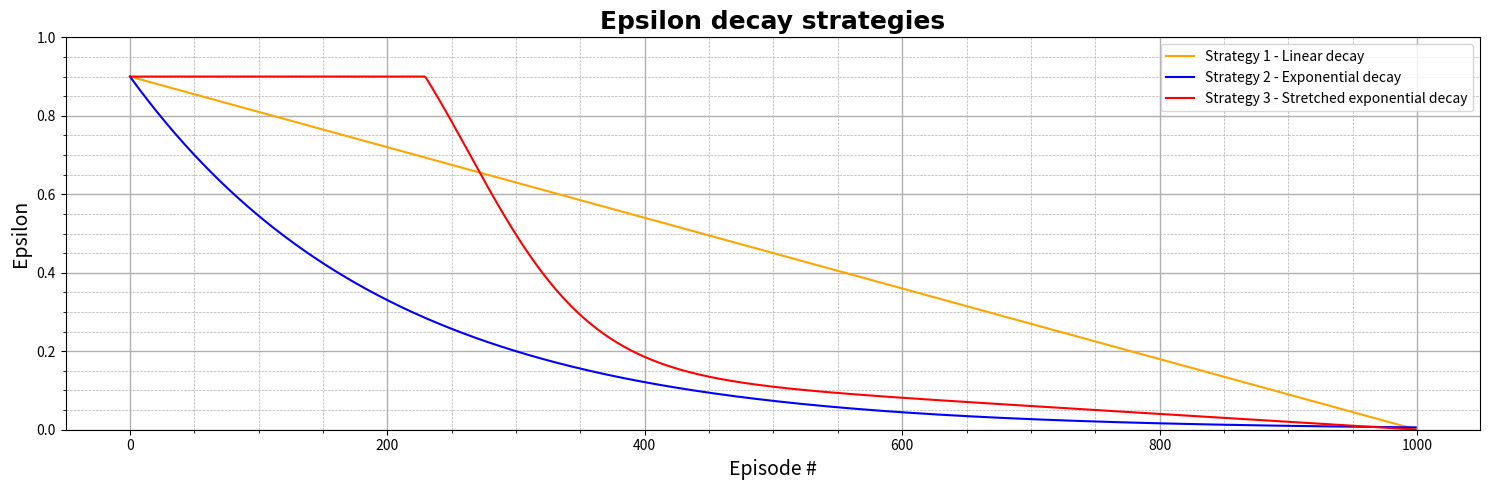

Python code for this plot:
import math

import numpy as np
import matplotlib.pyplot as plt


episodes = 1000

# Initial epsilon values for all strategies
eps_initial = 0.9

# Variables for Strategy 1
eps_final = 0.00000000001
eps_delta = (eps_initial - eps_final)/episodes

# Variables for Strategy 2
eps_decay_1 = 0.995

# Variables for Strategy 3
eps_tail = 0.3
eps_slope = 0.1
eps_stepness = 0.2

# Set graph values
fig, ax = plt.subplots(1, 1, tight_layout=True, figsize=(15, 5))
ax.set_title("Epsilon decay strategies", fontname="Times New Roman", fontsize=18, fontweight='bold')
ax.set_ylabel("Epsilon", fontsize=14)
ax.set_xlabel("Episode #", fontsize=14)
ax.minorticks_on()
ax.grid(which='major', linewidth='1', linestyle='-')
ax.grid(which='minor', linewidth='0.5', linestyle='--')
ax.set_ylim([0, 1])

eps_values_1 = []
eps_values_2 = []
eps_values_3 = []

# Strategy 1 - Linear decay
epsilon = eps_initial
for episode in range(episodes):
    eps_values_1.append(epsilon)
    epsilon -= eps_delta

# Strategy 2 - Exponential decay
epsilon = eps_initial
for episode in range(episodes):
    eps_values_2.append(epsilon)
    epsilon = epsilon * eps_decay_1

# Strategy 3 - Stretched Exponential Decay
epsilon = eps_initial
for episode in range(episodes):
    eps_values_3.append(epsilon)
    standardized_eps = (episode-eps_tail*episodes)/(eps_slope*episodes)
    cosh = np.cosh(math.exp(-standardized_eps))
    epsilon = 1.2-(1/cosh+(episode*eps_stepness/episodes))
    if epsilon > eps_initial:
        epsilon = eps_initial

plt.plot([i for i in range(len(eps_values_1))], eps_values_1,
         label="Strategy 1 - Linear decay", color='orange')
plt.plot([i for i in range(len(eps_values_2))], eps_values_2,
         label="Strategy 2 - Exponential decay", color='blue')
plt.plot([i for i in range(len(eps_values_3))], eps_values_3,
         label="Strategy 3 - Stretched exponential decay", color='red')

plt.legend(loc='best')
plt.show()
